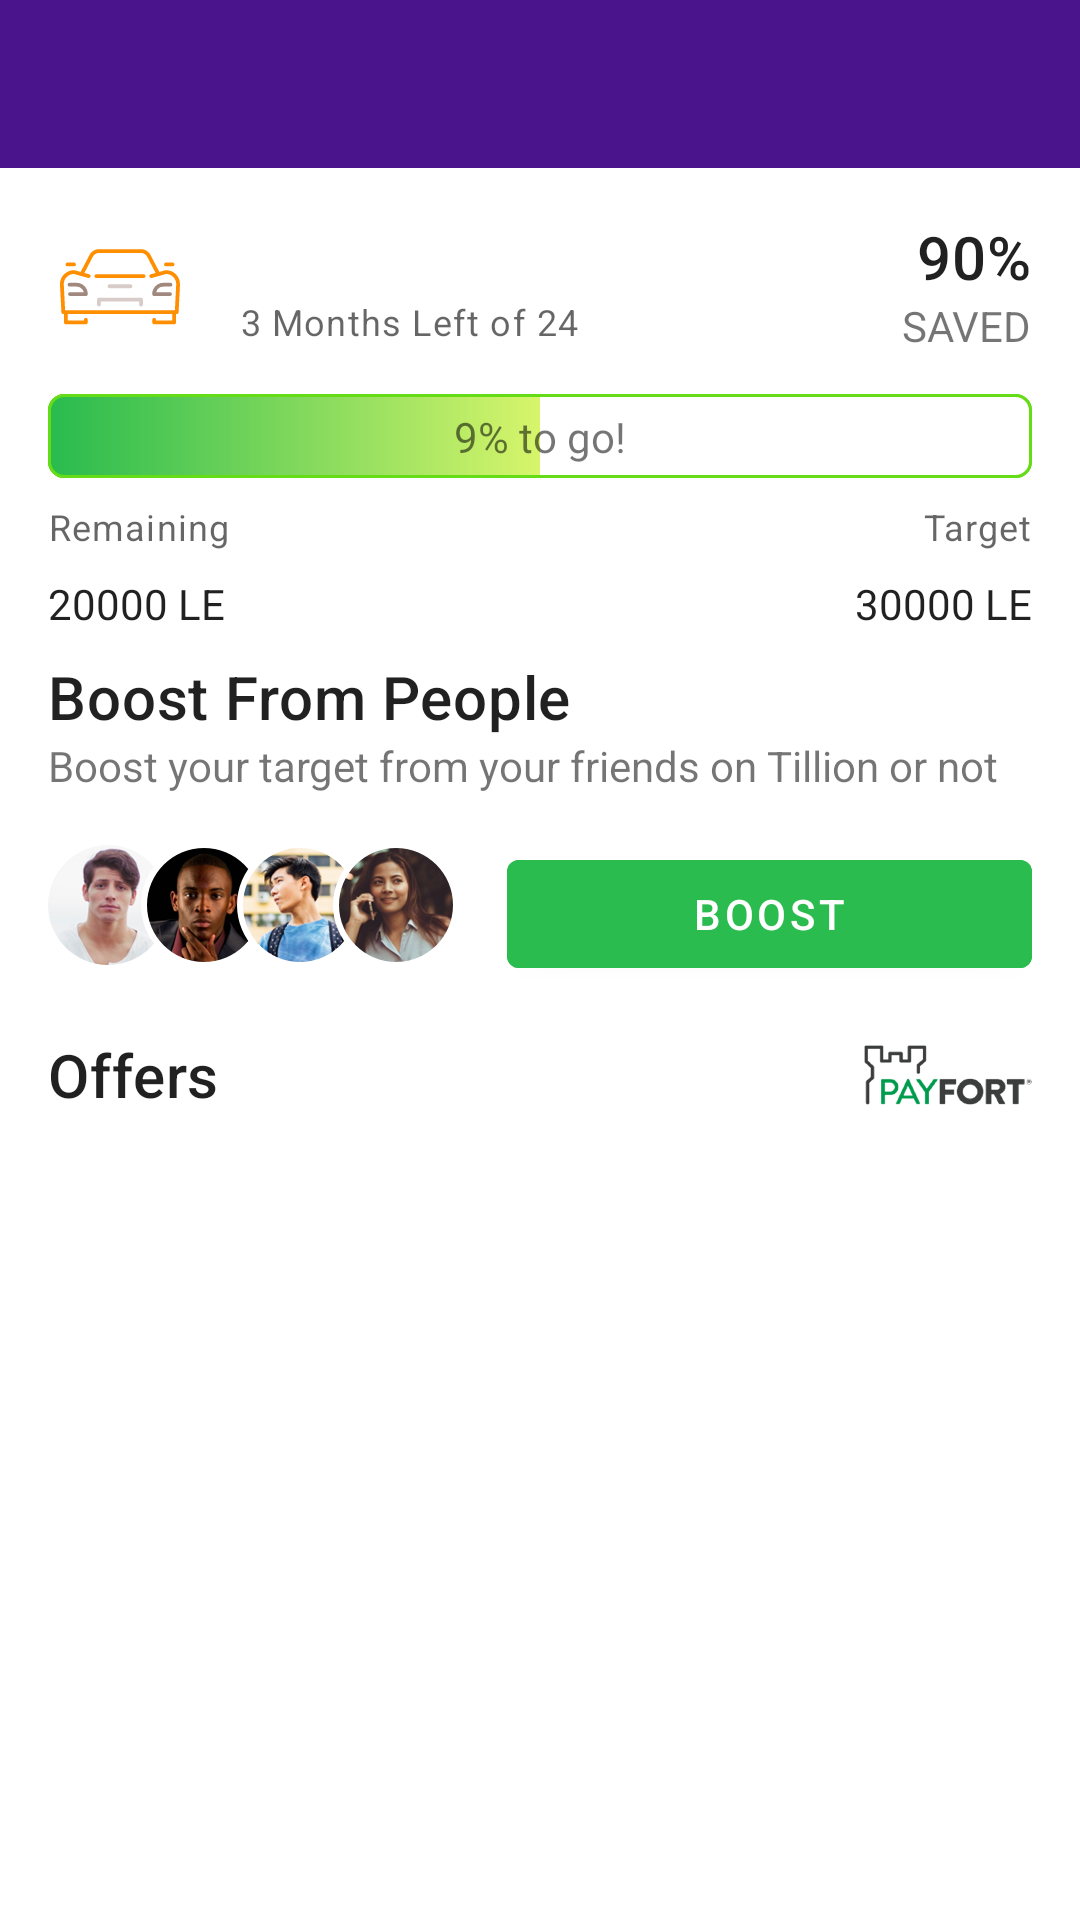

The Android layout XML behind this screen, and the referenced resources:
<!-- AndroidManifest.xml: application theme AppTheme -->
<!-- res/layout/activity_targed_details.xml -->
<?xml version="1.0" encoding="utf-8"?>
<androidx.constraintlayout.widget.ConstraintLayout
        xmlns:android="http://schemas.android.com/apk/res/android"
        xmlns:tools="http://schemas.android.com/tools"
        xmlns:app="http://schemas.android.com/apk/res-auto"
        android:layout_width="match_parent"
        android:layout_height="match_parent"
        tools:context=".target.TargetDetailsActivity">

    <androidx.appcompat.widget.Toolbar
            android:id="@+id/targetDetailsToolbar"
            android:layout_width="0dp"
            android:layout_height="wrap_content"
            app:layout_constraintStart_toStartOf="parent"
            app:layout_constraintTop_toTopOf="parent"
            style="@style/Toolbar"
            app:theme="@style/AppTheme.AppBarOverlay"
            app:layout_constraintEnd_toEndOf="parent"/>


    <ImageView
            android:id="@+id/targetImageView"
            app:layout_constraintTop_toBottomOf="@id/targetDetailsToolbar"
            android:src="@drawable/ic_sport_car"
            app:layout_constraintStart_toStartOf="parent"
            android:layout_marginStart="16dp"
            android:layout_marginTop="16dp"
            android:layout_width="48dp"
            android:layout_height="48dp"/>
    <TextView
            app:layout_constraintStart_toEndOf="@id/targetImageView"
            android:id="@+id/targetNameTextView"
            tools:text="asd asd "
            style="@style/TextAppearance.MaterialComponents.Headline6"
            android:layout_width="wrap_content"
            android:layout_height="wrap_content" app:layout_constraintTop_toTopOf="@+id/targetImageView"
            android:layout_marginStart="16dp"/>

    <TextView android:id="@+id/savedPeresantageTextView"
              android:layout_width="wrap_content"
              android:text="90%"
              android:layout_marginEnd="16dp"
              app:layout_constraintEnd_toEndOf="parent"
              app:layout_constraintBottom_toBottomOf="@id/targetNameTextView"
              style="@style/TextAppearance.MaterialComponents.Headline6"
              android:layout_height="wrap_content"/>
    <TextView
            android:id="@+id/savedTextView"
            android:text="@string/saved"
            app:layout_constraintEnd_toEndOf="@id/savedPeresantageTextView"
            app:layout_constraintTop_toBottomOf="@id/savedPeresantageTextView"
            android:layout_width="wrap_content"
            android:layout_height="wrap_content"/>


    <TextView
            android:id="@+id/targetNoteTexView"
            android:text="3 Months Left of 24"
            style="@style/TextAppearance.MaterialComponents.Caption"
            android:layout_width="wrap_content"
            android:layout_height="wrap_content" app:layout_constraintTop_toBottomOf="@+id/targetNameTextView"
            app:layout_constraintStart_toStartOf="@+id/targetNameTextView"/>


    <ProgressBar
            android:id="@+id/targetProgress"
            style="@style/Widget.AppCompat.ProgressBar.Horizontal"
            android:layout_width="0dp"
            android:layout_height="wrap_content"
            android:indeterminate="false"
            android:max="100"
            app:layout_constraintEnd_toEndOf="parent"
            app:layout_constraintStart_toStartOf="parent"
            android:maxHeight="28dp"
            android:minHeight="28dp"
            android:progress="50"
            android:secondaryProgress="100"
            android:progressDrawable="@drawable/progress_limit"
            app:layout_constraintTop_toBottomOf="@+id/targetNoteTexView" android:layout_marginTop="16dp"
            android:layout_marginStart="16dp" android:layout_marginEnd="16dp"/>

    <TextView
            android:layout_width="wrap_content"
            app:layout_constraintEnd_toEndOf="@id/targetProgress"
            app:layout_constraintStart_toStartOf="@id/targetProgress"
            app:layout_constraintTop_toTopOf="@id/targetProgress"
            android:text="9% to go!"
            android:id="@+id/remainingPersantageTextView"
            app:layout_constraintBottom_toBottomOf="@id/targetProgress"

            android:layout_height="wrap_content"/>


    <TextView
            android:id="@+id/remainingLabelTextView"
            android:layout_width="wrap_content"
            app:layout_constraintStart_toStartOf="parent"
            style="@style/TextAppearance.MaterialComponents.Caption"
            android:layout_marginStart="16dp"
            android:layout_marginTop="8dp"
            app:layout_constraintTop_toBottomOf="@id/targetProgress"
            android:text="@string/remaining"
            android:layout_height="wrap_content"/>


    <TextView
            android:id="@+id/remainingTextView"
            android:layout_width="wrap_content"
            app:layout_constraintStart_toStartOf="@id/remainingLabelTextView"
            style="@style/TextAppearance.MaterialComponents.Chip"
            app:layout_constraintTop_toBottomOf="@id/remainingLabelTextView"
            android:text="20000 LE"
            android:layout_marginTop="8dp"
            android:layout_height="wrap_content"/>


    <TextView
            android:id="@+id/targetPriceLabelTextView"
            android:layout_width="wrap_content"
            app:layout_constraintEnd_toEndOf="parent"
            style="@style/TextAppearance.MaterialComponents.Caption"
            app:layout_constraintTop_toTopOf="@id/remainingLabelTextView"
            android:text="@string/target"
            android:layout_height="wrap_content" android:layout_marginEnd="16dp"/>


    <TextView
            android:id="@+id/targetPriceTextView"
            android:layout_width="wrap_content"
            app:layout_constraintEnd_toEndOf="@id/targetPriceLabelTextView"
            style="@style/TextAppearance.MaterialComponents.Chip"
            app:layout_constraintTop_toBottomOf="@id/targetPriceLabelTextView"
            android:text="30000 LE"
            android:layout_marginTop="8dp"
            android:layout_height="wrap_content"/>

    <TextView
            android:layout_marginStart="16dp"
            app:layout_constraintStart_toStartOf="parent"
            android:layout_marginTop="8dp"
            style="@style/TextAppearance.MaterialComponents.Headline6"
            app:layout_constraintTop_toBottomOf="@id/targetPriceTextView"
            android:id="@+id/boostFromPeopleTextView"
            android:text="@string/boost_from_people"
            android:layout_width="wrap_content" android:layout_height="wrap_content"/>


    <TextView android:id="@+id/boostDescTextView"
              app:layout_constraintStart_toStartOf="@id/boostFromPeopleTextView"
              app:layout_constraintTop_toBottomOf="@id/boostFromPeopleTextView"
              android:text="@string/boost_your_target_from_your_friends_on_tillion_or_not"
              android:layout_width="wrap_content" android:layout_height="wrap_content"/>


    <ImageView app:layout_constraintStart_toStartOf="@id/boostDescTextView"
               app:layout_constraintTop_toBottomOf="@id/boostDescTextView"
               android:src="@drawable/group_7"
               android:layout_marginTop="16dp"
               android:layout_width="wrap_content"
               android:layout_height="wrap_content" android:id="@+id/imageView"/>
    <com.google.android.material.button.MaterialButton
            android:id="@+id/boostButton"
            android:layout_width="0dp"
            android:text="@string/boost"
            android:backgroundTint="#2bbc4f"
            android:layout_marginEnd="16dp"
            app:layout_constraintEnd_toEndOf="parent"
            android:layout_marginTop="16dp"
            android:layout_height="wrap_content" app:layout_constraintTop_toBottomOf="@+id/boostDescTextView"
            app:layout_constraintStart_toEndOf="@+id/imageView" android:layout_marginStart="16dp"/>


    <TextView
            android:id="@+id/offerLabelTextView"
            android:text="@string/offers"
            android:layout_width="wrap_content"
            android:layout_height="wrap_content"
            style="@style/TextAppearance.MaterialComponents.Headline6"
            app:layout_constraintTop_toBottomOf="@+id/boostButton"
            android:layout_marginTop="16dp"
            app:layout_constraintStart_toStartOf="parent"
            android:layout_marginStart="16dp"/>

    <ImageView android:id="@+id/offeredByImageView" app:layout_constraintEnd_toEndOf="parent"
               android:layout_marginEnd="16dp"
               android:src="@drawable/payfort"
               android:layout_width="wrap_content"
               android:layout_height="wrap_content" app:layout_constraintTop_toTopOf="@+id/offerLabelTextView"
               app:layout_constraintBottom_toBottomOf="@+id/offerLabelTextView"/>

    <androidx.recyclerview.widget.RecyclerView
            android:id="@+id/offersRecyclerView"
            android:layout_width="0dp"
            android:layout_height="0dp"
            android:layout_marginTop="8dp"
            app:layout_constraintTop_toBottomOf="@+id/offerLabelTextView"
            android:layout_marginEnd="16dp"
            app:layout_constraintEnd_toEndOf="parent"
            app:layout_constraintStart_toStartOf="parent"
            android:layout_marginStart="16dp"
            app:layout_constraintBottom_toBottomOf="parent">

    </androidx.recyclerview.widget.RecyclerView>

</androidx.constraintlayout.widget.ConstraintLayout>
<!-- resources referenced by this layout -->
<resources>
  <!-- drawable group_7: png bitmap (drawable-hdpi, 26890 bytes) -->
  <!-- drawable ic_sport_car: vector/xml drawable (drawable, 2727 chars, omitted) -->
  <!-- drawable payfort: png bitmap (drawable-hdpi, 3868 bytes) -->
  <!-- drawable progress_limit (drawable) -->
  <?xml version="1.0" encoding="utf-8"?>
  <layer-list xmlns:android="http://schemas.android.com/apk/res/android">
  
      <item android:id="@android:id/background">
          <shape>
              <corners android:radius="5dip"/>
              <stroke
                      android:width="1dp"
                      android:color="#64dd17"/>
  
              <gradient
                      android:angle="180"
                      android:centerY="0.5"
                      android:centerColor="@color/colorAccent"
                      android:endColor="@color/colorAccent"
                      android:startColor="@color/colorAccent"/>
          </shape>
      </item>
      <item android:id="@android:id/secondaryProgress">
          <clip>
              <shape>
                  <corners android:radius="5dip"/>
                  <stroke
                          android:width="1dp"
                          android:color="#64dd17"/>
  
                  <gradient
                          android:angle="270"
                          android:centerColor="@color/white"
                          android:centerY="0.75"
                          android:endColor="@color/white"
                          android:startColor="@color/white"/>
              </shape>
          </clip>
      </item>
      <item android:id="@android:id/progress">
          <clip>
              <shape>
                  <corners android:radius="5dip"/>
                  <stroke
                          android:width="1dp"
                          android:color="#64dd17"/>
  
                  <gradient
                          android:angle="180"
                          android:endColor="#28bb4e"
                          android:centerColor="#d7f56b"
                          android:startColor="#ffffff"/>
              </shape>
          </clip>
      </item>
  
  </layer-list>
  <string name="boost">BOOST</string>
  <string name="boost_from_people">Boost From People</string>
  <string name="boost_your_target_from_your_friends_on_tillion_or_not">Boost your target from your friends on Tillion
          or not
      </string>
  <string name="offers">Offers</string>
  <string name="remaining">Remaining</string>
  <string name="saved">SAVED</string>
  <string name="target">Target</string>
  <style name="AppTheme.AppBarOverlay" parent="ThemeOverlay.AppCompat.Dark.ActionBar" />
  <style name="Toolbar">
          <item name="android:background">@color/colorPrimary</item>
      </style>
  <style name="AppTheme" parent="Theme.MaterialComponents.Light.NoActionBar">
          
          <item name="colorPrimary">@color/colorPrimary</item>
          <item name="colorPrimaryDark">@color/colorPrimaryDark</item>
          <item name="colorAccent">@color/colorAccent</item>
      </style>
  <color name="colorAccent">@color/primary_light</color>
  <color name="white">#FFFFFF</color>
  <color name="colorPrimary">#4A148C</color>
  <color name="colorPrimaryDark">#512DA8</color>
  <color name="primary_light">#D1C4E9</color>
</resources>
